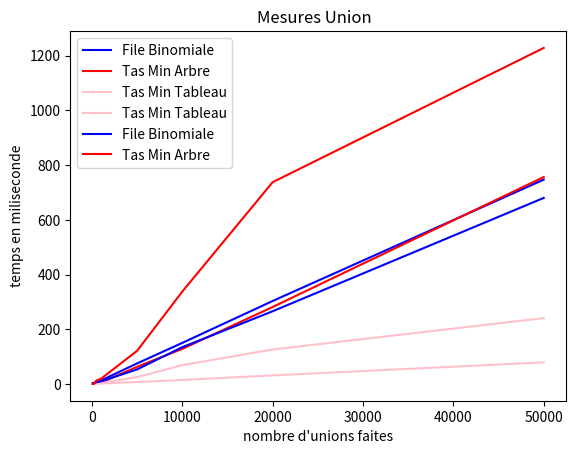

Python code for this plot:
import matplotlib.pyplot as plt


plt.plot([100, 200, 500, 1000,5000,10000,20000,50000], [0.0, 0.0, 9.40,12.50 ,75.0 ,150.0 ,303.15,746.94],label="File Binomiale",color="blue")
plt.plot([100, 200, 500, 1000,5000,10000,20000,50000], [0.0, 0.0, 3.125,4.9 ,62.5 ,128.13,281.24,756.3],label="Tas Min Arbre",color="red")
plt.plot([100, 200, 500, 1000,5000,10000,20000,50000], [0.158,0.298, 0.73, 1.36, 7.02,14.49,31.06,78.94],label="Tas Min Tableau",color="pink")
plt.ylabel('temps en miliseconde')
plt.xlabel('taille des listes')
plt.title("Mesures ConsIter ")
plt.legend()
plt.savefig('timeConsIter.png')
plt.show()

plt.plot([100, 200, 500, 1000,5000,10000,20000,50000], [0.0, 0.0, 3.125, 3.125,25.01,68.737,125.84,240.650],label="Tas Min Tableau",color="pink")
plt.plot([100, 200, 500, 1000,5000,10000,20000,50000], [3.125, 3.125, 6.25,9.37 ,53.114 ,134.3,265.66,680.0],label= "File Binomiale",color="blue")
plt.plot([100, 200, 500, 1000,5000,10000,20000,50000], [0.0, 0.0, 12.46, 18.746 ,121.00 ,337.53 ,737.5 ,1228.35],label = "Tas Min Arbre",color="red")
plt.ylabel('temps en miliseconde')
plt.xlabel('nombre d\'unions faites')
plt.title("Mesures Union  ")
plt.legend()
plt.savefig('timeUnion.png')
plt.show()









